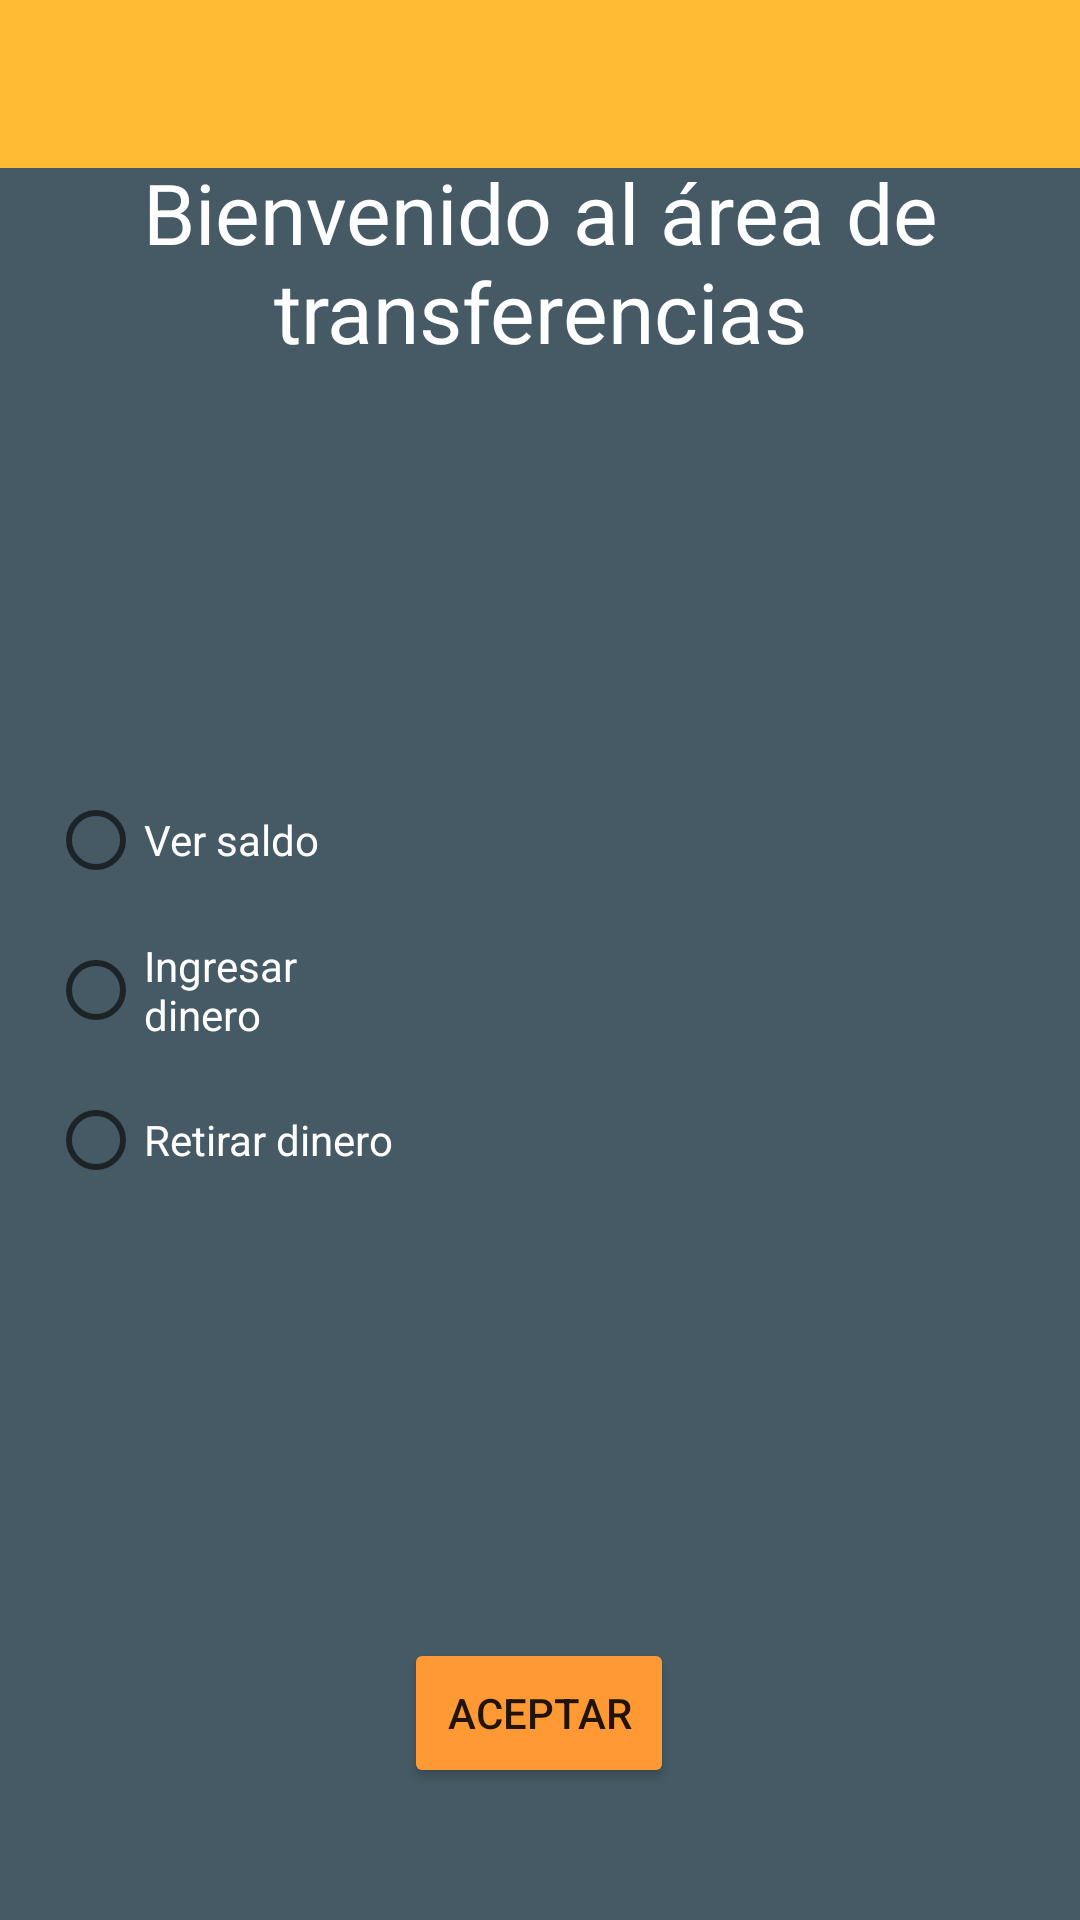

Write the Android layout XML for this screen, with the resource values it uses.
<!-- AndroidManifest.xml: application theme Theme.AppCompat.DayNight.NoActionBar -->
<!-- res/layout/activity_banco.xml -->
<?xml version="1.0" encoding="utf-8"?>
<androidx.constraintlayout.widget.ConstraintLayout xmlns:android="http://schemas.android.com/apk/res/android"
    xmlns:app="http://schemas.android.com/apk/res-auto"
    xmlns:tools="http://schemas.android.com/tools"
    android:layout_width="match_parent"
    android:layout_height="match_parent"
    android:background="#455A64"
    tools:context=".Banco">

    <androidx.appcompat.widget.Toolbar
        android:id="@+id/toolbar"
        android:layout_width="match_parent"
        android:layout_height="wrap_content"
        android:background="@android:color/holo_orange_light"
        android:minHeight="?attr/actionBarSize"
        android:theme="?attr/actionBarTheme"
        app:layout_constraintEnd_toEndOf="parent"
        app:layout_constraintStart_toStartOf="parent"
        app:layout_constraintTop_toTopOf="parent"
        app:layout_constraintVertical_bias="0.0">
    </androidx.appcompat.widget.Toolbar>

    <TextView
        android:id="@+id/textView5"
        android:layout_width="wrap_content"
        android:layout_height="wrap_content"
        android:layout_marginTop="52dp"
        android:text="@string/bienvenido_al_rea_de_transferencias"
        android:textAlignment="center"
        android:textSize="28sp"
        android:textColor="#FEFEFE"
        app:layout_constraintEnd_toEndOf="parent"
        app:layout_constraintHorizontal_bias="0.554"
        app:layout_constraintStart_toStartOf="parent"
        app:layout_constraintTop_toTopOf="parent" />

    <RadioGroup
        android:id="@+id/radioGroup"
        android:layout_width="123dp"
        android:layout_height="wrap_content"
        android:layout_marginStart="16dp"
        android:layout_marginTop="28dp"
        android:layout_marginBottom="8dp"
        app:layout_constraintBottom_toBottomOf="parent"
        app:layout_constraintStart_toStartOf="parent"
        app:layout_constraintTop_toTopOf="parent">

        <RadioButton
            android:id="@+id/btnVersaldo"
            android:layout_width="match_parent"
            android:layout_height="50dp"
            android:textColor="#FEFEFE"
            android:onClick="accion"
            android:text="@string/ver_saldo" />

        <RadioButton
            android:id="@+id/btnIngresar"
            android:layout_width="wrap_content"
            android:layout_height="50dp"
            android:textColor="#FEFEFE"
            android:onClick="accion"
            android:text="@string/ingresar_dinero" />

        <RadioButton
            android:id="@+id/btnRetirar"
            android:layout_width="match_parent"
            android:layout_height="50dp"
            android:textColor="#FEFEFE"
            android:onClick="accion"
            android:text="@string/retirar_dinero"
            />
    </RadioGroup>
    

    <TextView
        android:id="@+id/tvVerSaldo"
        android:layout_width="300dp"
        android:layout_height="wrap_content"
        android:layout_marginStart="8dp"
        android:layout_marginTop="48dp"
        android:hint="@string/saldo"
        android:textAlignment="textStart"
        android:backgroundTint="#FF9800"
        android:textColor="#FEFEFE"
        android:textSize="16sp"
        android:visibility="invisible"
        app:layout_constraintEnd_toEndOf="parent"
        app:layout_constraintHorizontal_bias="0.119"
        app:layout_constraintStart_toEndOf="@+id/radioGroup"
        app:layout_constraintTop_toBottomOf="@+id/textView5" />

    <EditText
        android:id="@+id/txtIngresar"
        android:layout_width="300dp"
        android:layout_height="wrap_content"
        android:layout_marginTop="20dp"
        android:backgroundTint="#FF9800"
        android:textColor="#FEFEFE"
        android:ems="10"
        android:hint="@string/cantidad_de_dinero_a_ingresar"
        android:inputType="numberDecimal"
        android:visibility="invisible"
        app:layout_constraintEnd_toEndOf="parent"
        app:layout_constraintHorizontal_bias="0.143"
        app:layout_constraintStart_toEndOf="@+id/radioGroup"
        app:layout_constraintTop_toBottomOf="@+id/tvVerSaldo"
        tools:ignore="MissingConstraints" />

    <EditText
        android:id="@+id/txtRetirar"
        android:layout_width="300dp"
        android:layout_height="wrap_content"
        android:layout_marginTop="12dp"
        android:backgroundTint="#FF9800"
        android:textColor="#FEFEFE"
        android:ems="10"
        android:hint="@string/cu_nto_dinero_desea_retirar"
        android:inputType="numberDecimal"
        android:visibility="invisible"
        app:layout_constraintEnd_toEndOf="parent"
        app:layout_constraintHorizontal_bias="0.143"
        app:layout_constraintStart_toEndOf="@+id/radioGroup"
        app:layout_constraintTop_toBottomOf="@+id/txtIngresar"
        tools:ignore="MissingConstraints" />

    <Button
        android:id="@+id/btnAceptar"
        android:layout_width="90dp"
        android:layout_height="50dp"
        android:layout_marginBottom="44dp"
        android:backgroundTint="#FF9933"
        android:onClick="botonAceptar"
        android:text="@string/aceptar"
        android:textSize="14sp"
        app:layout_constraintBottom_toBottomOf="parent"
        app:layout_constraintEnd_toEndOf="parent"
        app:layout_constraintHorizontal_bias="0.499"
        app:layout_constraintStart_toStartOf="parent"
        tools:text="Aceptar" />
</androidx.constraintlayout.widget.ConstraintLayout>
<!-- resources referenced by this layout -->
<resources>
  <string name="aceptar">Aceptar</string>
  <string name="bienvenido_al_rea_de_transferencias">Bienvenido al área de transferencias</string>
  <string name="cantidad_de_dinero_a_ingresar">¿Cuanto dinero desea ingresar?</string>
  <string name="cu_nto_dinero_desea_retirar">¿Cuánto dinero desea retirar?</string>
  <string name="ingresar_dinero">Ingresar dinero</string>
  <string name="retirar_dinero">Retirar dinero</string>
  <string name="saldo">Su saldo es de: </string>
  <string name="ver_saldo">Ver saldo</string>
</resources>
